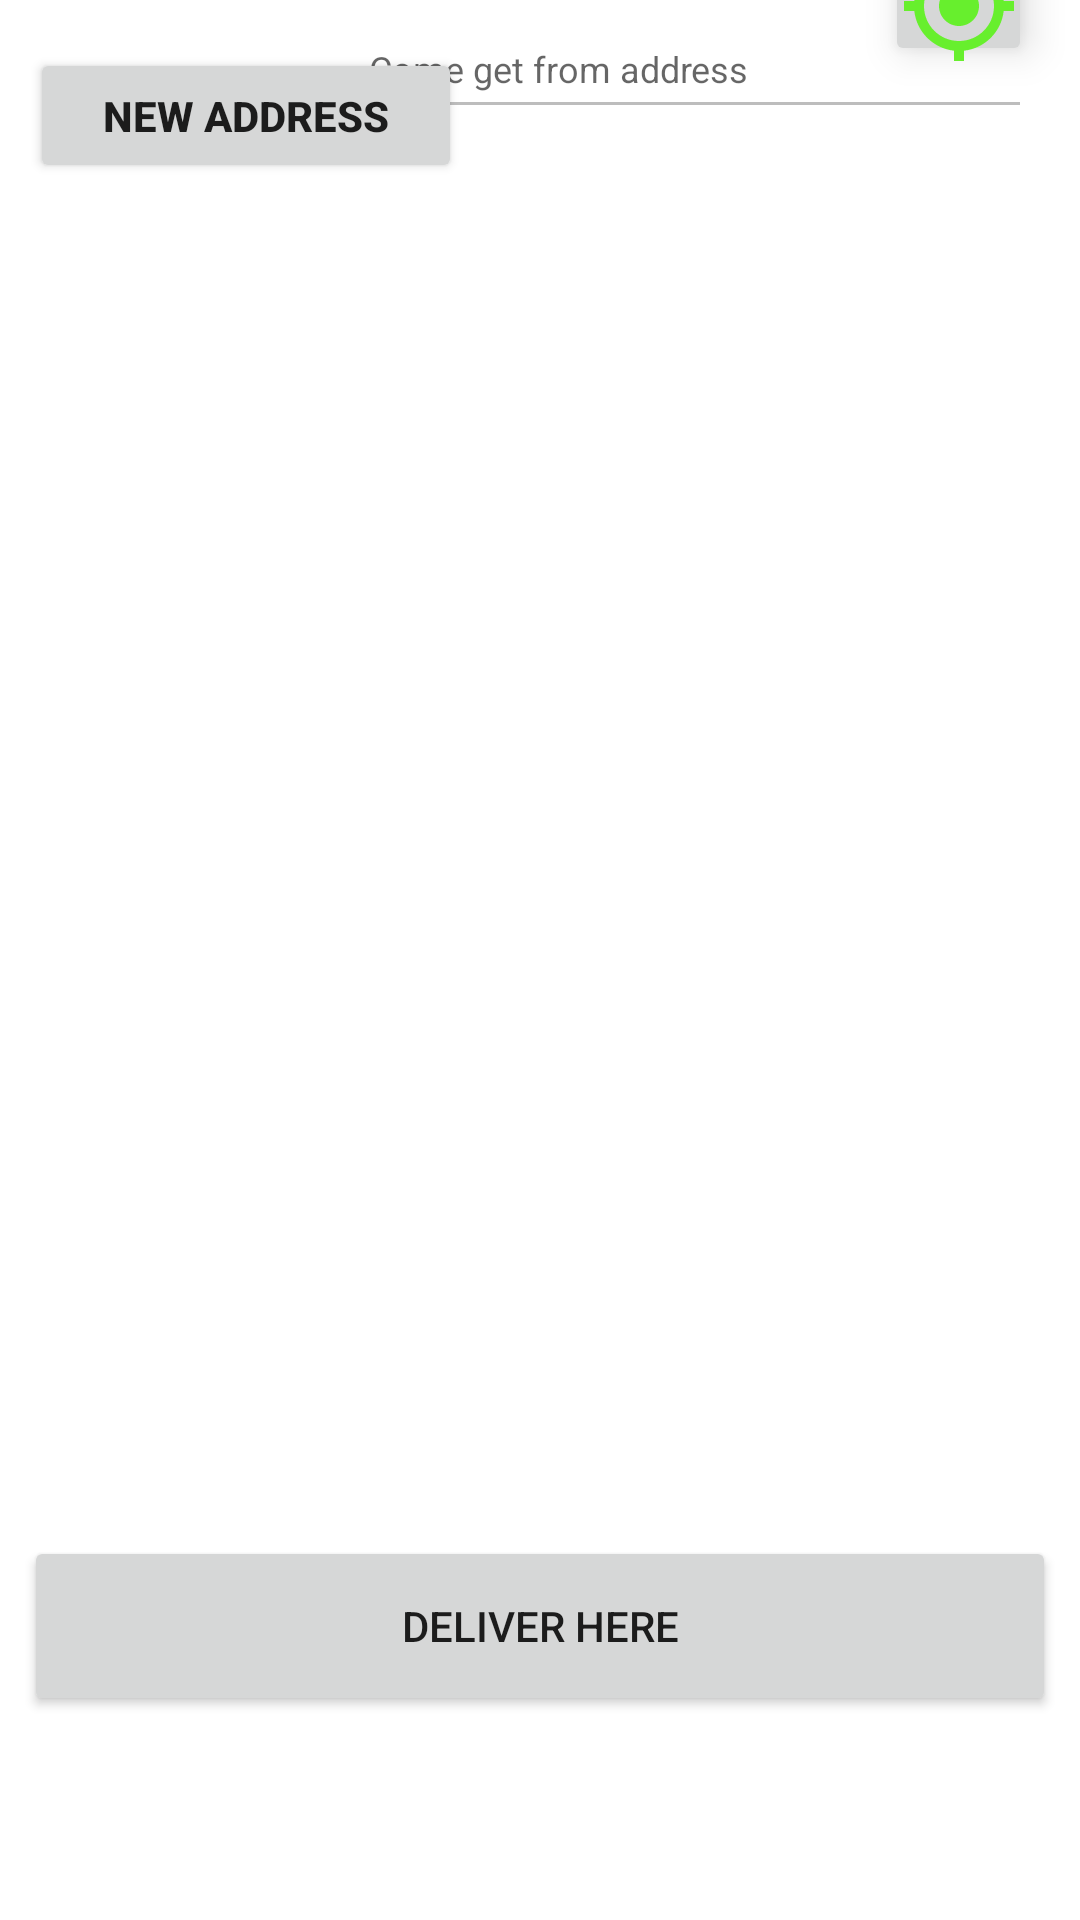

Layout XML and referenced resources for this Android screen:
<!-- AndroidManifest.xml: application theme Theme.ECommerceApp -->
<!-- res/layout/choose_address_fragment.xml -->
<?xml version="1.0" encoding="utf-8"?>
<layout xmlns:tools="http://schemas.android.com/tools"
    xmlns:android="http://schemas.android.com/apk/res/android"
    xmlns:app="http://schemas.android.com/apk/res-auto">
    <data>

        <variable
            name="fragment"
            type="com.commerce.ecommerceapp.ui.choose_address.ChooseAddressFragment" />

    </data>

    <androidx.constraintlayout.widget.ConstraintLayout
        android:layout_width="match_parent"
        android:layout_height="match_parent"
        tools:context=".ui.choose_address.ChooseAddressFragment">


        <Button
            android:id="@+id/add_new_address_choose_address"
            android:layout_width="144dp"
            android:layout_height="45dp"
            android:layout_marginStart="10dp"
            android:layout_marginTop="16dp"
            android:text="new Address"
            android:textSize="14dp"
            android:textStyle="bold"
            app:layout_constraintEnd_toEndOf="parent"
            app:layout_constraintHorizontal_bias="0.0"
            app:layout_constraintStart_toStartOf="parent"
            app:layout_constraintTop_toTopOf="parent"
            tools:ignore="TouchTargetSizeCheck" />

        <EditText
            android:id="@+id/selectLocation"
            android:layout_width="229dp"
            android:layout_height="43dp"
            android:layout_marginTop="16dp"
            android:layout_marginEnd="16dp"
            android:ellipsize="end"
            android:enabled="false"
            android:hint="Come get from address"
            android:inputType="text"
            android:maxLines="1"
            android:paddingStart="8dp"
            android:paddingEnd="48dp"
            android:text=""
            android:textSize="12dp"
            app:layout_constraintBottom_toTopOf="@+id/scrollView2"
            app:layout_constraintEnd_toEndOf="parent"
            app:layout_constraintTop_toTopOf="parent"
            tools:ignore="TouchTargetSizeCheck,TouchTargetSizeCheck" />

        <ImageButton
            android:id="@+id/selectAddress"
            android:layout_width="49dp"
            android:layout_height="40dp"
            android:layout_marginEnd="16dp"
            android:layout_marginBottom="5dp"
            android:elevation="8dp"
            android:padding="8dp"
            android:src="@drawable/ic_baseline_my_location_24"
            app:layout_constraintBottom_toTopOf="@+id/scrollView2"
            app:layout_constraintEnd_toEndOf="parent"
            tools:ignore="SpeakableTextPresentCheck,TouchTargetSizeCheck,TouchTargetSizeCheck" />

        <ScrollView
            android:id="@+id/scrollView2"
            android:layout_width="match_parent"
            android:layout_height="500dp"
            android:layout_marginBottom="20dp"
            app:layout_constraintBottom_toTopOf="@+id/deliver_here_button_choose_address"
            app:layout_constraintEnd_toEndOf="parent"
            app:layout_constraintStart_toStartOf="parent"
            app:layout_constraintTop_toBottomOf="@+id/add_new_address_choose_address" >

            <androidx.recyclerview.widget.RecyclerView
                android:id="@+id/choose_address_recycler_view"
                android:layout_width="match_parent"
                android:layout_height="match_parent"
                app:layoutManager="androidx.recyclerview.widget.LinearLayoutManager"
                app:layout_constraintBottom_toTopOf="@id/deliver_here_button_choose_address"
                app:layout_constraintEnd_toEndOf="parent"
                app:layout_constraintHorizontal_bias="0.0"
                app:layout_constraintStart_toStartOf="parent"
                app:layout_constraintTop_toBottomOf="@+id/scrollView2"
                app:layout_constraintVertical_bias="0.0"
                tools:listitem="@layout/item_choose" />

        </ScrollView>

        <Button
            android:id="@+id/deliver_here_button_choose_address"
            android:layout_width="match_parent"
            android:layout_height="60dp"
            android:layout_marginStart="8dp"
            android:layout_marginEnd="8dp"
            android:layout_marginBottom="68dp"
            android:text="Deliver here"
            app:layout_constraintBottom_toBottomOf="parent"
            app:layout_constraintEnd_toEndOf="parent"
            app:layout_constraintStart_toStartOf="parent" />

    </androidx.constraintlayout.widget.ConstraintLayout>

</layout>
<!-- res/layout/item_choose.xml (included above) -->
<?xml version="1.0" encoding="utf-8"?>
<layout xmlns:tools="http://schemas.android.com/tools"
    xmlns:android="http://schemas.android.com/apk/res/android"
    xmlns:app="http://schemas.android.com/apk/res-auto">

    <androidx.cardview.widget.CardView
        android:layout_width="match_parent"
        android:layout_height="wrap_content"
        android:layout_margin="8dp">

        <androidx.constraintlayout.widget.ConstraintLayout
            android:id="@+id/item_address_choose_address"
            android:layout_width="match_parent"
            android:layout_height="wrap_content">

            <RadioButton
                android:id="@+id/radio_button_choose_address"
                android:layout_width="wrap_content"
                android:layout_height="wrap_content"
                android:layout_marginStart="8dp"
                app:layout_constraintTop_toTopOf="@id/user_name_choose_address"
                app:layout_constraintBottom_toBottomOf="@id/phone_number_choose_address"
                app:layout_constraintStart_toStartOf="parent"/>

            <TextView
                android:id="@+id/user_name_choose_address"
                android:layout_width="wrap_content"
                android:layout_height="wrap_content"
                android:layout_marginStart="8dp"
                android:layout_marginTop="8dp"
                android:textSize="18sp"
                android:textStyle="bold"
                app:layout_constraintStart_toEndOf="@id/radio_button_choose_address"
                app:layout_constraintTop_toTopOf="parent"
                tools:text="Gulshan Patidar" />

            <TextView
                android:id="@+id/house_number_choose_address"
                android:layout_width="0dp"
                android:layout_height="wrap_content"
                android:layout_marginTop="8dp"
                android:layout_marginEnd="8dp"
                android:hint="house number"
                android:textSize="18sp"
                app:layout_constraintEnd_toEndOf="parent"
                app:layout_constraintStart_toStartOf="@id/user_name_choose_address"
                app:layout_constraintTop_toBottomOf="@id/user_name_choose_address"
                tools:text="House no. 5, ward no. 1" />

            <TextView
                android:id="@+id/street_name_choose_address"
                android:layout_width="0dp"
                android:layout_height="wrap_content"
                android:layout_marginTop="8dp"
                android:layout_marginEnd="8dp"
                android:hint="street name"
                android:textSize="18sp"
                app:layout_constraintEnd_toEndOf="parent"
                app:layout_constraintStart_toStartOf="@id/user_name_choose_address"
                app:layout_constraintTop_toBottomOf="@id/house_number_choose_address"
                tools:text="Near Ram Mandir" />

            <TextView
                android:id="@+id/city_pincode_choose_address"
                android:layout_width="0dp"
                android:layout_height="wrap_content"
                android:layout_marginTop="8dp"
                android:layout_marginEnd="8dp"
                android:hint="city pincode"
                android:textSize="18sp"
                app:layout_constraintEnd_toEndOf="parent"
                app:layout_constraintStart_toStartOf="@id/user_name_choose_address"
                app:layout_constraintTop_toBottomOf="@id/street_name_choose_address"
                tools:text="Mandsaur, Madhya Pradesh 458778" />

            <TextView
                android:id="@+id/phone_number_choose_address"
                android:layout_width="0dp"
                android:layout_height="wrap_content"
                android:layout_marginTop="8dp"
                android:layout_marginEnd="8dp"
                android:hint="phone number"
                android:textSize="18sp"
                app:layout_constraintEnd_toEndOf="parent"
                app:layout_constraintStart_toStartOf="@id/user_name_choose_address"
                app:layout_constraintTop_toBottomOf="@id/city_pincode_choose_address"
                tools:text="Phone number - 7822888840" />

            <ImageView
                android:id="@+id/imageView3"
                android:layout_width="30dp"
                android:layout_height="30dp"
                android:layout_marginEnd="8dp"
                app:layout_constraintEnd_toStartOf="@+id/imageView4"
                app:layout_constraintTop_toTopOf="parent"
                app:srcCompat="@drawable/ic_baseline_mode_edit_outline_24" />

            <ImageView
                android:id="@+id/imageView4"
                android:layout_width="30dp"
                android:layout_height="30dp"
                app:layout_constraintEnd_toEndOf="parent"
                app:layout_constraintTop_toTopOf="parent"
                app:srcCompat="@drawable/ic_baseline_delete_24" />

        </androidx.constraintlayout.widget.ConstraintLayout>


    </androidx.cardview.widget.CardView>

</layout>
<!-- resources referenced by this layout -->
<resources>
  <!-- drawable ic_baseline_delete_24 (drawable) -->
  <vector android:height="24dp" android:tint="#040404"
      android:viewportHeight="24" android:viewportWidth="24"
      android:width="24dp" xmlns:android="http://schemas.android.com/apk/res/android">
      <path android:fillColor="@color/black" android:pathData="M6,19c0,1.1 0.9,2 2,2h8c1.1,0 2,-0.9 2,-2V7H6v12zM19,4h-3.5l-1,-1h-5l-1,1H5v2h14V4z"/>
  </vector>
  <!-- drawable ic_baseline_mode_edit_outline_24 (drawable) -->
  <vector android:height="30dp" android:tint="#030303"
      android:viewportHeight="24" android:viewportWidth="24"
      android:width="30dp" xmlns:android="http://schemas.android.com/apk/res/android">
      <path android:fillColor="@android:color/white" android:pathData="M3,17.25l0,3.75l3.75,0l11.06,-11.06l-3.75,-3.75z"/>
      <path android:fillColor="@android:color/white" android:pathData="M20.71,5.63l-2.34,-2.34c-0.39,-0.39 -1.02,-0.39 -1.41,0l-1.83,1.83l3.75,3.75l1.83,-1.83C21.1,6.65 21.1,6.02 20.71,5.63z"/>
  </vector>
  <!-- drawable ic_baseline_my_location_24 (drawable-v24) -->
  <vector android:height="40dp" android:tint="@color/green"
      android:viewportHeight="24" android:viewportWidth="24"
      android:width="40dp" xmlns:android="http://schemas.android.com/apk/res/android">
      <path android:fillColor="@android:color/white" android:pathData="M12,8c-2.21,0 -4,1.79 -4,4s1.79,4 4,4 4,-1.79 4,-4 -1.79,-4 -4,-4zM20.94,11c-0.46,-4.17 -3.77,-7.48 -7.94,-7.94L13,1h-2v2.06C6.83,3.52 3.52,6.83 3.06,11L1,11v2h2.06c0.46,4.17 3.77,7.48 7.94,7.94L11,23h2v-2.06c4.17,-0.46 7.48,-3.77 7.94,-7.94L23,13v-2h-2.06zM12,19c-3.87,0 -7,-3.13 -7,-7s3.13,-7 7,-7 7,3.13 7,7 -3.13,7 -7,7z"/>
  </vector>
  <style name="Theme.ECommerceApp" parent="Theme.MaterialComponents.DayNight.DarkActionBar">
          
          <item name="colorPrimary">@color/purple_500</item>
          <item name="colorPrimaryVariant">@color/purple_700</item>
          <item name="colorOnPrimary">@color/white</item>
          
          <item name="colorSecondary">@color/teal_200</item>
          <item name="colorSecondaryVariant">@color/teal_700</item>
          <item name="colorOnSecondary">@color/black</item>
          <item name="windowActionBar">false</item>
          <item name="windowNoTitle">true</item>
          
          <item name="android:statusBarColor" tools:targetApi="l">?attr/colorPrimaryVariant</item>
          
      </style>
  <color name="black">#FF000000</color>
  <color name="green">#67EF2D</color>
  <color name="purple_500">#FF6200EE</color>
  <color name="purple_700">#FF3700B3</color>
  <color name="white">#FFFFFFFF</color>
  <color name="teal_200">#FF03DAC5</color>
  <color name="teal_700">#FF018786</color>
</resources>
